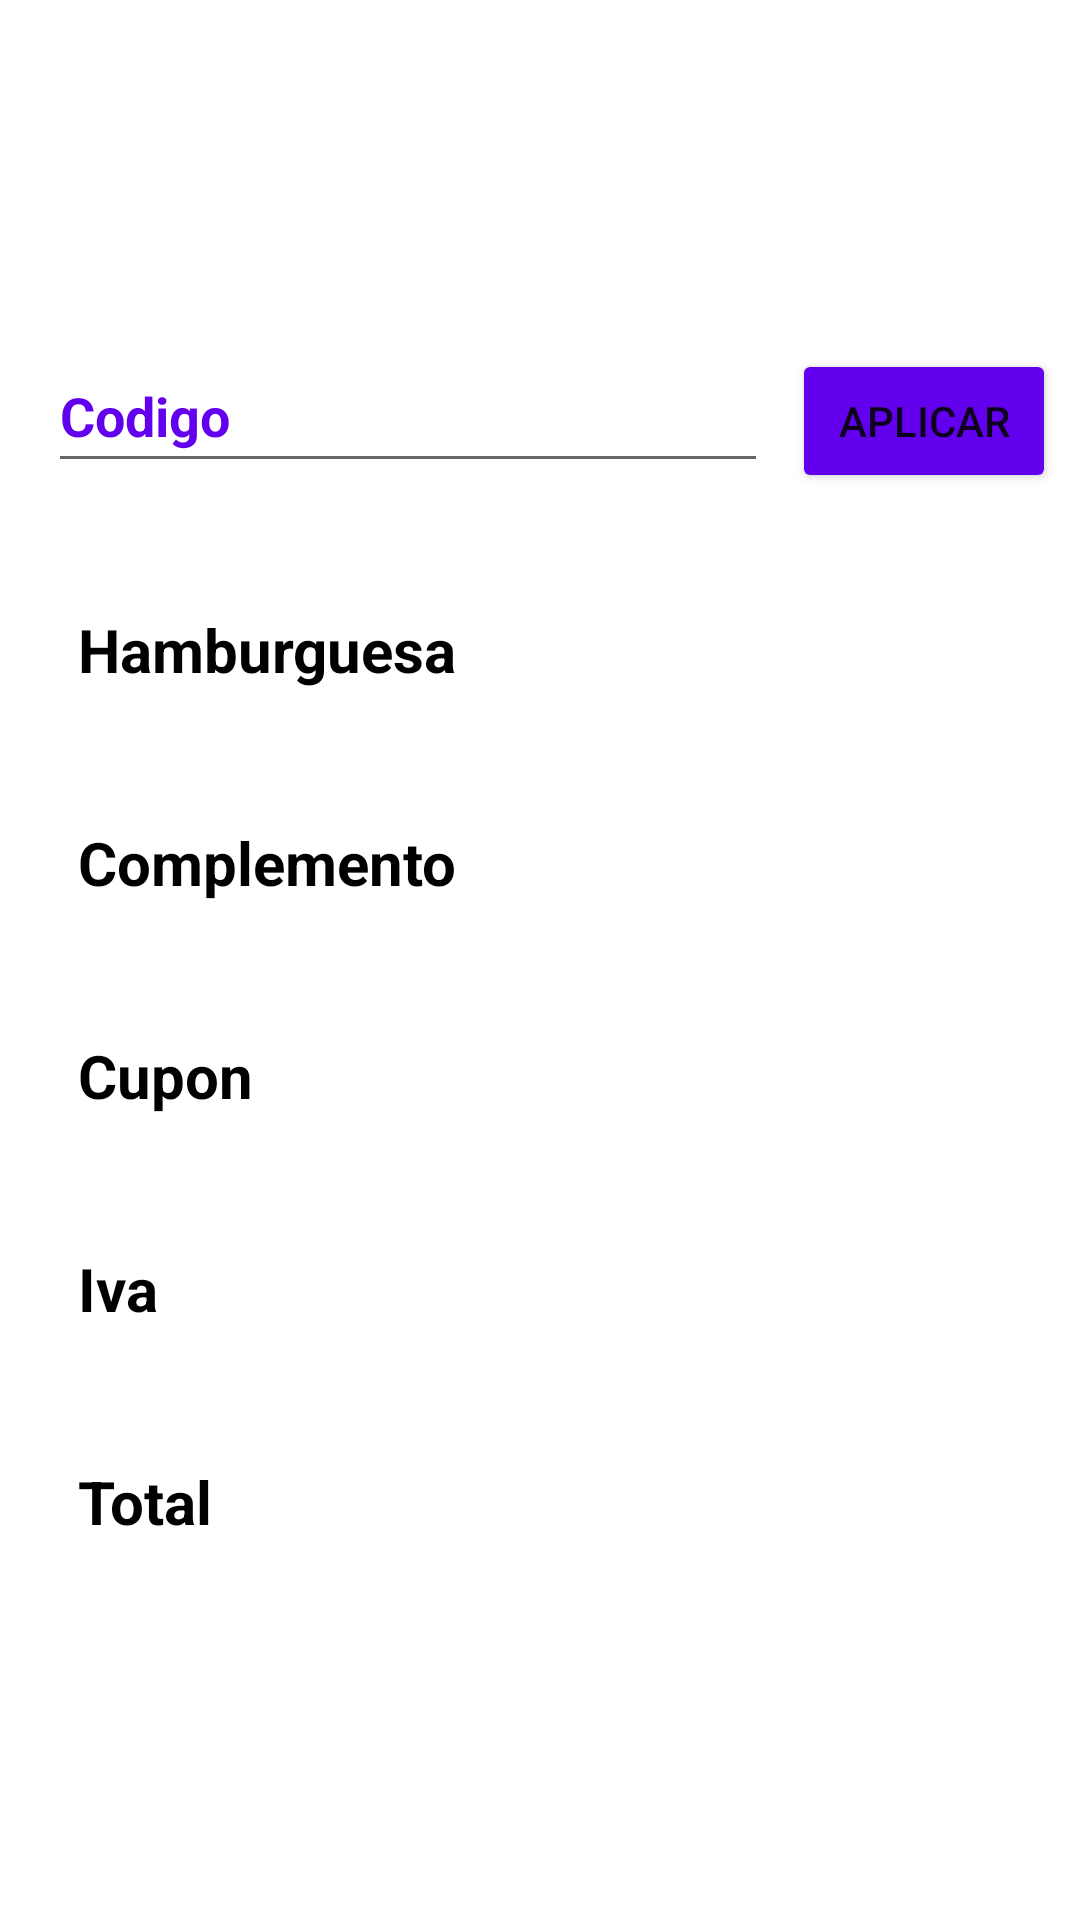

Layout XML and referenced resources for this Android screen:
<!-- AndroidManifest.xml: application theme Theme.ExamenHamburguesa -->
<!-- res/layout/activity_ventana2.xml -->
<?xml version="1.0" encoding="utf-8"?>
<androidx.constraintlayout.widget.ConstraintLayout xmlns:android="http://schemas.android.com/apk/res/android"
    xmlns:app="http://schemas.android.com/apk/res-auto"
    xmlns:tools="http://schemas.android.com/tools"
    android:layout_width="match_parent"
    android:layout_height="match_parent"
    android:background="@drawable/fondon"
    tools:context=".Ventana2">

    <TextView
        android:id="@+id/txt_codigo"
        android:layout_width="242dp"
        android:layout_height="81dp"
        android:layout_marginStart="16dp"
        android:layout_marginTop="16dp"
        android:text="@string/dispone_de_c_digo_promocional"
        android:textColor="@color/white"
        android:textColorHint="#880e4f"
        android:textSize="24sp"
        app:layout_constraintStart_toStartOf="parent"
        app:layout_constraintTop_toTopOf="parent" />

    <EditText
        android:id="@+id/edt_codigo"
        android:layout_width="240dp"
        android:layout_height="48dp"
        android:layout_marginStart="16dp"
        android:layout_marginTop="16dp"
        android:autofillHints="codigo"
        android:ems="10"
        android:hint="@string/codigo"
        android:inputType="textPersonName"
        android:textColorHint="@color/purple_500"
        android:textStyle="bold"
        app:layout_constraintStart_toStartOf="parent"
        app:layout_constraintTop_toBottomOf="@+id/txt_codigo"
        tools:ignore="TextContrastCheck" />

    <Button
        android:id="@+id/bt_aplicar"
        android:layout_width="wrap_content"
        android:layout_height="wrap_content"
        android:backgroundTint="@color/purple_500"
        android:text="@string/aplicar"
        android:onClick="aplicar"
        app:layout_constraintBaseline_toBaselineOf="@+id/edt_codigo"
        app:layout_constraintEnd_toEndOf="parent"
        app:layout_constraintStart_toEndOf="@+id/edt_codigo" />

    <TextView
        android:id="@+id/txt_hamburguesa"
        android:layout_width="214dp"
        android:layout_height="wrap_content"
        android:layout_marginStart="16dp"
        android:layout_marginTop="32dp"
        android:layout_marginEnd="16dp"
        android:padding="10dp"
        android:text="@string/hamburguesa"
        android:textColor="@color/black"
        android:textSize="20sp"
        android:textStyle="bold"
        app:layout_constraintEnd_toEndOf="parent"
        app:layout_constraintHorizontal_bias="0.0"
        app:layout_constraintStart_toStartOf="parent"
        app:layout_constraintTop_toBottomOf="@+id/edt_codigo" />

    <TextView
        android:id="@+id/txt_hamburguesa_precio"
        android:layout_width="138dp"
        android:layout_height="43dp"
        android:padding="10dp"
        android:textSize="20sp"
        android:textStyle="bold"
        app:layout_constraintBaseline_toBaselineOf="@+id/txt_hamburguesa"
        app:layout_constraintEnd_toEndOf="parent"
        app:layout_constraintHorizontal_bias="0.465"
        app:layout_constraintStart_toEndOf="@+id/txt_hamburguesa" />

    <TextView
        android:id="@+id/txt_complemento"
        android:layout_width="0dp"
        android:layout_height="wrap_content"
        android:layout_marginTop="24dp"
        android:padding="10dp"
        android:text="@string/complemento"
        android:textColor="@color/black"
        android:textSize="20sp"
        android:textStyle="bold"
        app:layout_constraintEnd_toEndOf="@+id/txt_hamburguesa"
        app:layout_constraintStart_toStartOf="@+id/txt_hamburguesa"
        app:layout_constraintTop_toBottomOf="@+id/txt_hamburguesa" />

    <TextView
        android:id="@+id/txt_complemento_precio"
        android:layout_width="138dp"
        android:layout_height="43dp"
        android:padding="10dp"
        android:textSize="20sp"
        android:textStyle="bold"
        app:layout_constraintBaseline_toBaselineOf="@+id/txt_complemento"
        app:layout_constraintEnd_toEndOf="parent"
        app:layout_constraintStart_toEndOf="@+id/txt_complemento" />

    <TextView
        android:id="@+id/txt_cupon"
        android:layout_width="0dp"
        android:layout_height="wrap_content"
        android:layout_marginTop="24dp"
        android:padding="10dp"
        android:text="@string/cupon"
        android:textColor="@color/black"
        android:textSize="20sp"
        android:textStyle="bold"
        app:layout_constraintEnd_toEndOf="@+id/txt_complemento"
        app:layout_constraintStart_toStartOf="@+id/txt_complemento"
        app:layout_constraintTop_toBottomOf="@+id/txt_complemento" />

    <TextView
        android:id="@+id/txt_cupon_precio"
        android:layout_width="138dp"
        android:layout_height="43dp"
        android:layout_marginStart="20dp"
        android:padding="10dp"
        android:textSize="20sp"
        android:textStyle="bold"
        app:layout_constraintBaseline_toBaselineOf="@+id/txt_cupon"
        app:layout_constraintStart_toEndOf="@+id/txt_cupon" />

    <TextView
        android:id="@+id/txt_iva"
        android:layout_width="0dp"
        android:layout_height="wrap_content"
        android:layout_marginTop="24dp"
        android:padding="10dp"
        android:text="@string/iva"
        android:textColor="@color/black"
        android:textSize="20sp"
        android:textStyle="bold"
        app:layout_constraintEnd_toEndOf="@+id/txt_cupon"
        app:layout_constraintHorizontal_bias="0.0"
        app:layout_constraintStart_toStartOf="@+id/txt_cupon"
        app:layout_constraintTop_toBottomOf="@+id/txt_cupon"
        tools:ignore="TextContrastCheck" />

    <TextView
        android:id="@+id/txt_iva_precio"
        android:layout_width="138dp"
        android:layout_height="43dp"
        android:layout_marginStart="16dp"
        android:padding="10dp"
        android:textSize="20sp"
        android:textStyle="bold"
        app:layout_constraintBaseline_toBaselineOf="@+id/txt_iva"
        app:layout_constraintStart_toEndOf="@+id/txt_iva" />

    <TextView
        android:id="@+id/txt_total"
        android:layout_width="0dp"
        android:layout_height="wrap_content"
        android:layout_marginTop="24dp"
        android:padding="10dp"
        android:text="@string/total"
        android:textColor="@color/black"
        android:textSize="20sp"
        android:textStyle="bold"
        app:layout_constraintEnd_toEndOf="@+id/txt_iva"
        app:layout_constraintHorizontal_bias="0.0"
        app:layout_constraintStart_toStartOf="@+id/txt_iva"
        app:layout_constraintTop_toBottomOf="@+id/txt_iva" />

    <TextView
        android:id="@+id/txt_total_precio"
        android:layout_width="138dp"
        android:layout_height="43dp"
        android:layout_marginStart="16dp"
        android:padding="10dp"
        android:textSize="20sp"
        android:textStyle="bold"
        app:layout_constraintBaseline_toBaselineOf="@+id/txt_total"
        app:layout_constraintStart_toEndOf="@+id/txt_total" />

</androidx.constraintlayout.widget.ConstraintLayout>
<!-- resources referenced by this layout -->
<resources>
  <color name="black">#FF000000</color>
  <color name="purple_500">#FF6200EE</color>
  <color name="white">#FFFFFFFF</color>
  <string name="aplicar">Aplicar</string>
  <string name="codigo">Codigo</string>
  <string name="complemento">Complemento</string>
  <string name="cupon">Cupon</string>
  <string name="dispone_de_c_digo_promocional">¿Dispone de código promocional?</string>
  <string name="hamburguesa">Hamburguesa</string>
  <string name="iva">Iva</string>
  <string name="total">Total</string>
  <style name="Theme.ExamenHamburguesa" parent="Theme.MaterialComponents.DayNight.DarkActionBar">
          
          <item name="colorPrimary">@color/purple_500</item>
          <item name="colorPrimaryVariant">@color/purple_700</item>
          <item name="colorOnPrimary">@color/white</item>
          
          <item name="colorSecondary">@color/teal_200</item>
          <item name="colorSecondaryVariant">@color/teal_700</item>
          <item name="colorOnSecondary">@color/black</item>
          
          <item name="android:statusBarColor" tools:targetApi="l">?attr/colorPrimaryVariant</item>
          
      </style>
  <color name="purple_700">#FF3700B3</color>
  <color name="teal_200">#FF03DAC5</color>
  <color name="teal_700">#FF018786</color>
</resources>
